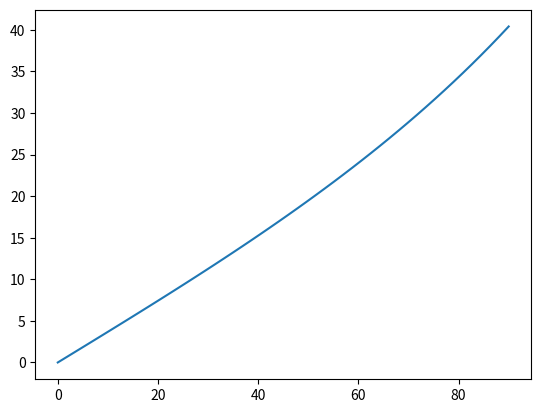

Here is the Python script that generated this plot:
import numpy as np
import matplotlib.pyplot as plt
import matplotlib.animation as animation
import matplotlib.patches as patches
import time

# from math import sin, cos, tan, asin, acos, pi, sqrt, atan, e
from numpy import sin, cos, tan, arcsin, arccos, pi, sqrt, arctan, e

t = np.arange(0,10,0.1)
t = np.linspace(pi/2, 0)
t1 = 2 * arctan(tan(t/2.0)/e)

plt.plot(t*180/pi,t1*180/pi)
plt.show()